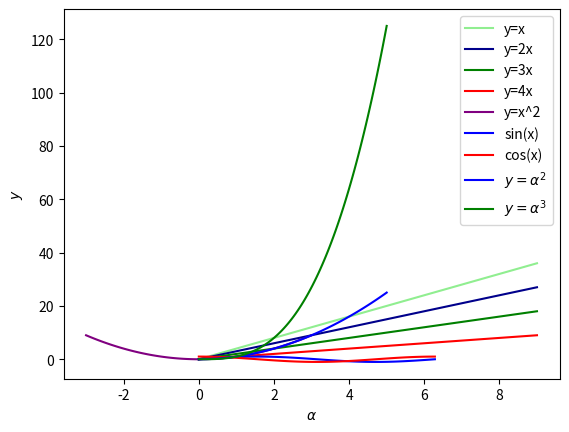

The script that saved this image:
# task 1
import matplotlib.pyplot as plt
import numpy as np

x = np.arange(10)
plt.plot(x, 4 * x, label='y=x', color='#90EE90')
plt.plot(x, 3 * x, label='y=2x', color='#00008B')
plt.plot(x, 2 * x, label='y=3x', color='green')
plt.plot(x, x, label='y=4x', color='red')
plt.legend()
plt.show()

#task2

import numpy as np
import matplotlib.pyplot as plt
from scipy import interpolate

x = np.linspace(-3, 3, 100)
y = x**2  # Parabola function: y = x^2

# Plot the parabola
plt.plot(x, y, label='y=x^2', color='purple')
plt.xlabel("x")
plt.ylabel("y")
plt.legend()
plt.show()

#task3

import numpy as np
import matplotlib.pyplot as plt

x = np.linspace(0, 2 * np.pi, 100)
y_sin = np.sin(x)
y_cos = np.cos(x)

plt.plot(x, y_sin, label='sin(x)', color='blue')
plt.plot(x, y_cos, label='cos(x)', color='red')

plt.xlabel("x")
plt.ylabel("y")
plt.legend()
plt.show()

#task4

import numpy as np
import matplotlib.pyplot as plt

x = np.linspace(0, 5, 100)
y_square = x ** 2
y_cube = x ** 3

plt.plot(x, y_square, label='$y=\\alpha^2$', color='blue')
plt.plot(x, y_cube, label='$y=\\alpha^3$', color='green')

plt.xlabel("$\\alpha$")
plt.ylabel("$y$")
plt.legend()
plt.show()
